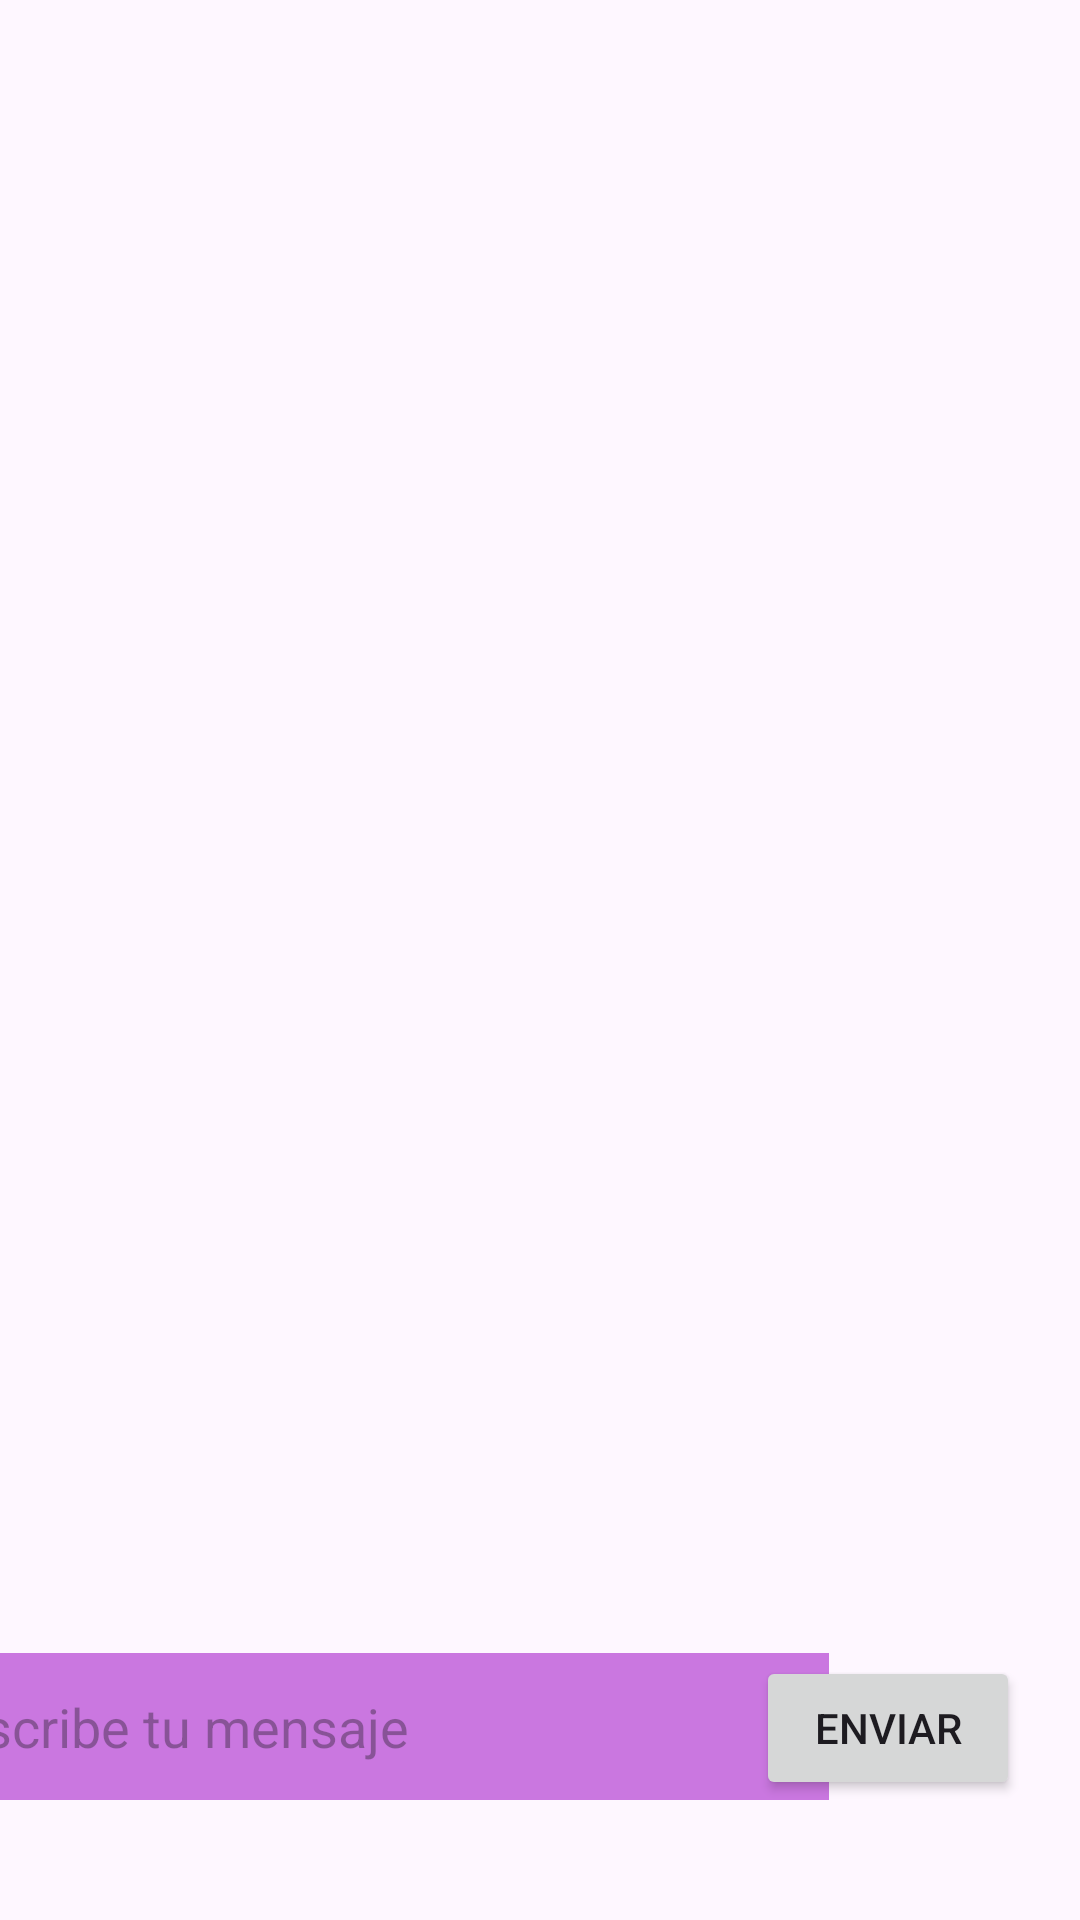

The Android layout XML behind this screen, and the referenced resources:
<!-- AndroidManifest.xml: application theme Theme.ComoqueraisApps -->
<!-- res/layout/activity_message.xml -->
<?xml version="1.0" encoding="utf-8"?>
<androidx.constraintlayout.widget.ConstraintLayout xmlns:android="http://schemas.android.com/apk/res/android"
    xmlns:app="http://schemas.android.com/apk/res-auto"
    xmlns:tools="http://schemas.android.com/tools"
    android:id="@+id/main"
    android:layout_width="match_parent"
    android:layout_height="match_parent"
    tools:context=".MessageApp.MessageActivity">

    <TextView
        android:id="@+id/titulo"
        android:layout_width="wrap_content"
        android:layout_height="wrap_content"
        android:layout_margin="40dp"
        android:layout_marginTop="60dp"
        android:labelFor="@+id/etName"
        tools:text="@string/mensaje_recibido"
        android:textAlignment="center"
        android:textAllCaps="true"
        android:textSize="30sp"
        android:textStyle="bold"
        android:textColor="#8E24AA"
        app:layout_constraintEnd_toEndOf="parent"
        app:layout_constraintStart_toStartOf="parent"
        app:layout_constraintTop_toTopOf="parent" />

    <TextView
        android:id="@+id/mensajePantalla"
        android:layout_width="wrap_content"
        android:layout_height="wrap_content"
        android:layout_gravity="center"
        tools:text="Texto de prueba"
        android:textColor="#8E24AA"
        android:textSize="35sp"
        android:layout_marginTop="40dp"
        android:layout_marginLeft="20dp"
        app:layout_constraintStart_toStartOf="parent"
        app:layout_constraintTop_toBottomOf="@id/titulo"/>

    <EditText
        android:id="@+id/eTxtMensaje"
        android:layout_width="300dp"
        android:layout_height="49dp"
        android:hint="Escribe tu mensaje"
        android:layout_marginBottom="40dp"
        android:layout_marginRight="20dp"
        android:layout_marginLeft="20dp"
        android:paddingStart="8dp"
        android:background="#CA77E0"
        app:layout_constraintBottom_toBottomOf="parent"
        app:layout_constraintEnd_toStartOf="@+id/botonEnviar"
        app:layout_constraintStart_toStartOf="parent" />

    <Button
        android:id="@+id/botonEnviar"
        android:layout_width="wrap_content"
        android:layout_height="wrap_content"
        android:text="ENVIAR"
        android:layout_marginBottom="40dp"
        android:layout_marginRight="20dp"
        app:layout_constraintBottom_toBottomOf="parent"
        app:layout_constraintEnd_toEndOf="parent"/>

</androidx.constraintlayout.widget.ConstraintLayout>
<!-- resources referenced by this layout -->
<resources>
  <string name="mensaje_recibido">Mensaje Recibido</string>
  <style name="Theme.ComoqueraisApps" parent="Base.Theme.ComoqueraisApps" />
  <style name="Base.Theme.ComoqueraisApps" parent="Theme.Material3.DayNight.NoActionBar">
          
          
      </style>
</resources>
